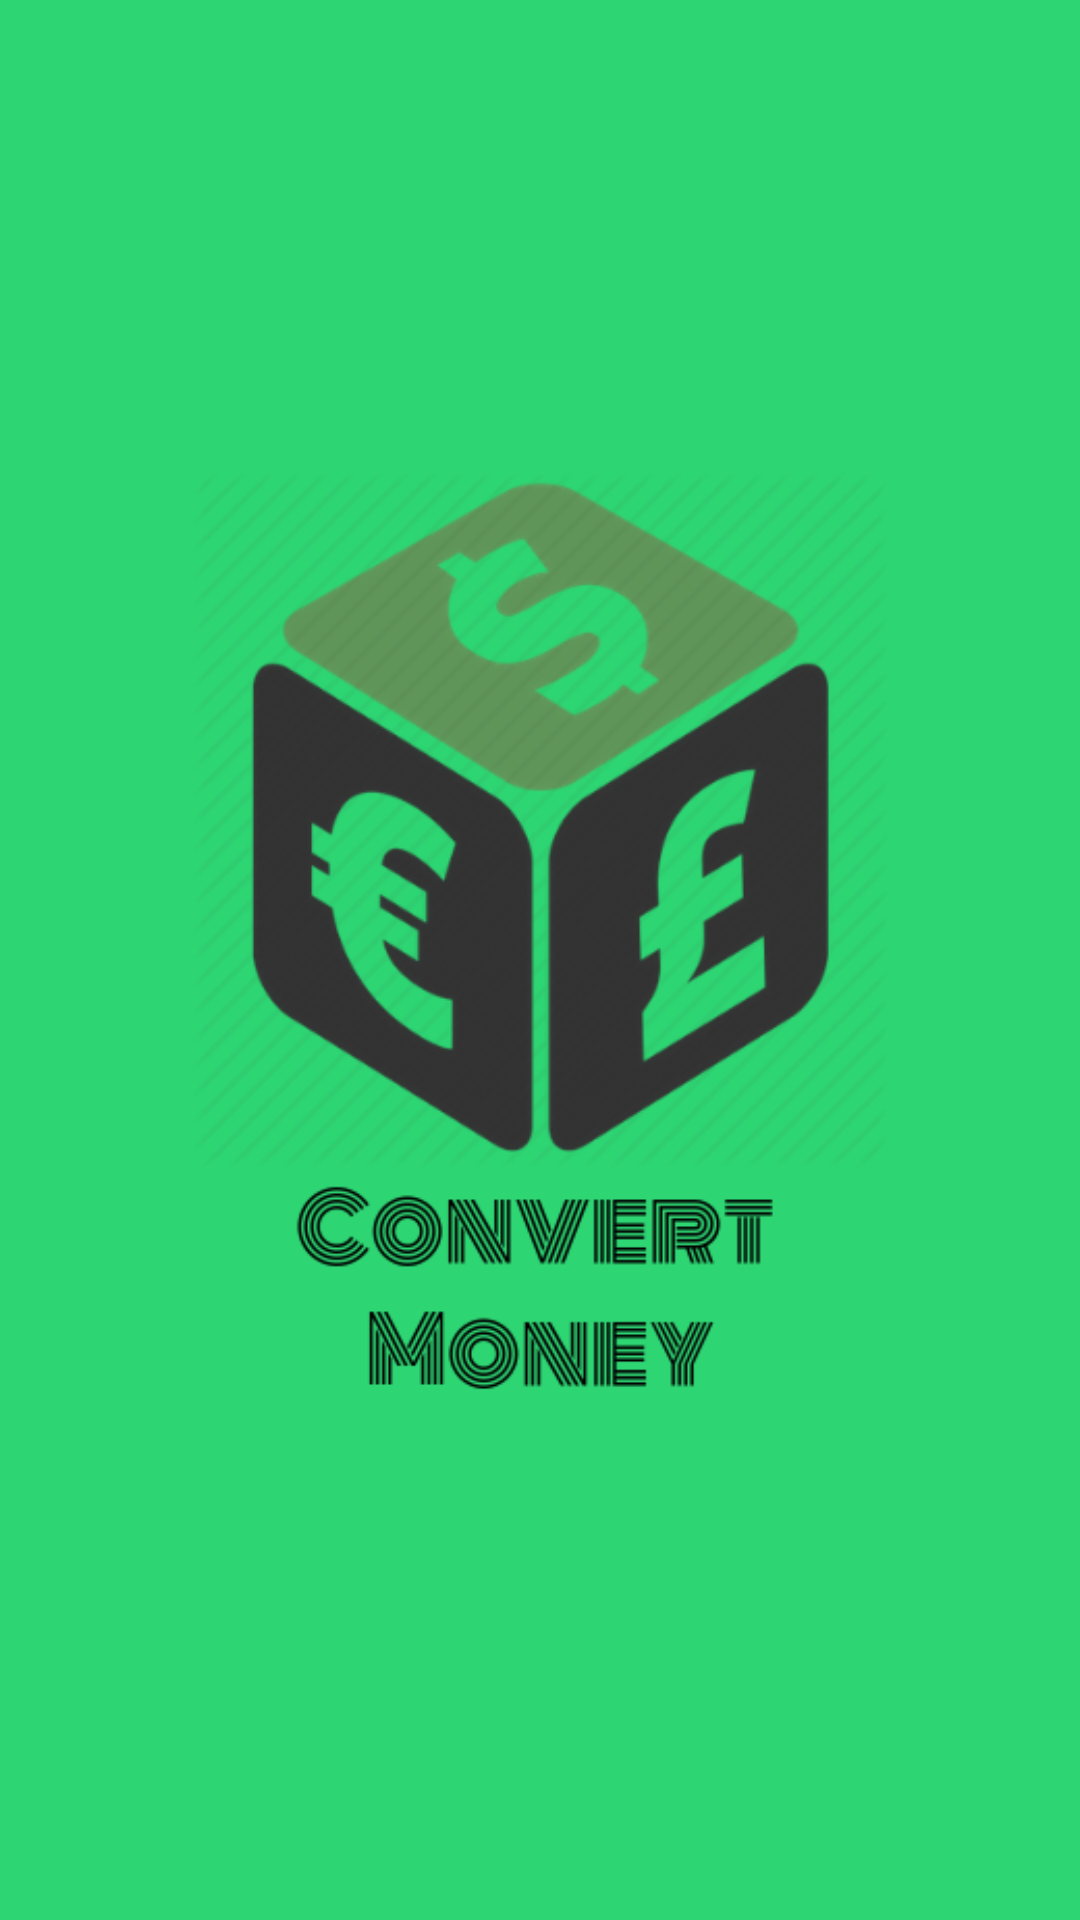

Layout XML and referenced resources for this Android screen:
<!-- AndroidManifest.xml: application theme AppTheme -->
<!-- res/layout/activity_splash.xml -->
<?xml version="1.0" encoding="utf-8"?>
<RelativeLayout xmlns:android="http://schemas.android.com/apk/res/android"
    xmlns:app="http://schemas.android.com/apk/res-auto"
    xmlns:tools="http://schemas.android.com/tools"
    android:layout_width="match_parent"
    android:layout_height="match_parent"
    android:background="@color/colorPrimaryDark"
    tools:context=".splash">

    <ImageView
        android:id="@+id/imageView2"
        android:layout_width="match_parent"
        android:layout_height="346dp"
        android:layout_alignParentStart="true"
        android:layout_alignParentTop="true"
        android:layout_marginStart="0dp"
        android:layout_marginTop="157dp"
        app:srcCompat="@drawable/money" />
</RelativeLayout>
<!-- resources referenced by this layout -->
<resources>
  <color name="colorPrimaryDark">#2ed573</color>
  <!-- drawable money: png bitmap (drawable, 91544 bytes) -->
  <style name="AppTheme" parent="Theme.AppCompat.Light.NoActionBar">
          
          <item name="colorPrimary">@color/colorPrimaryDark</item>
          <item name="colorPrimaryDark">@color/colorPrimaryDark</item>
          <item name="colorAccent">@color/colorAccent</item>
          <item name="android:navigationBarColor">@color/colorPrimaryDark</item>
      </style>
  <color name="colorAccent">#ff6b81</color>
</resources>
